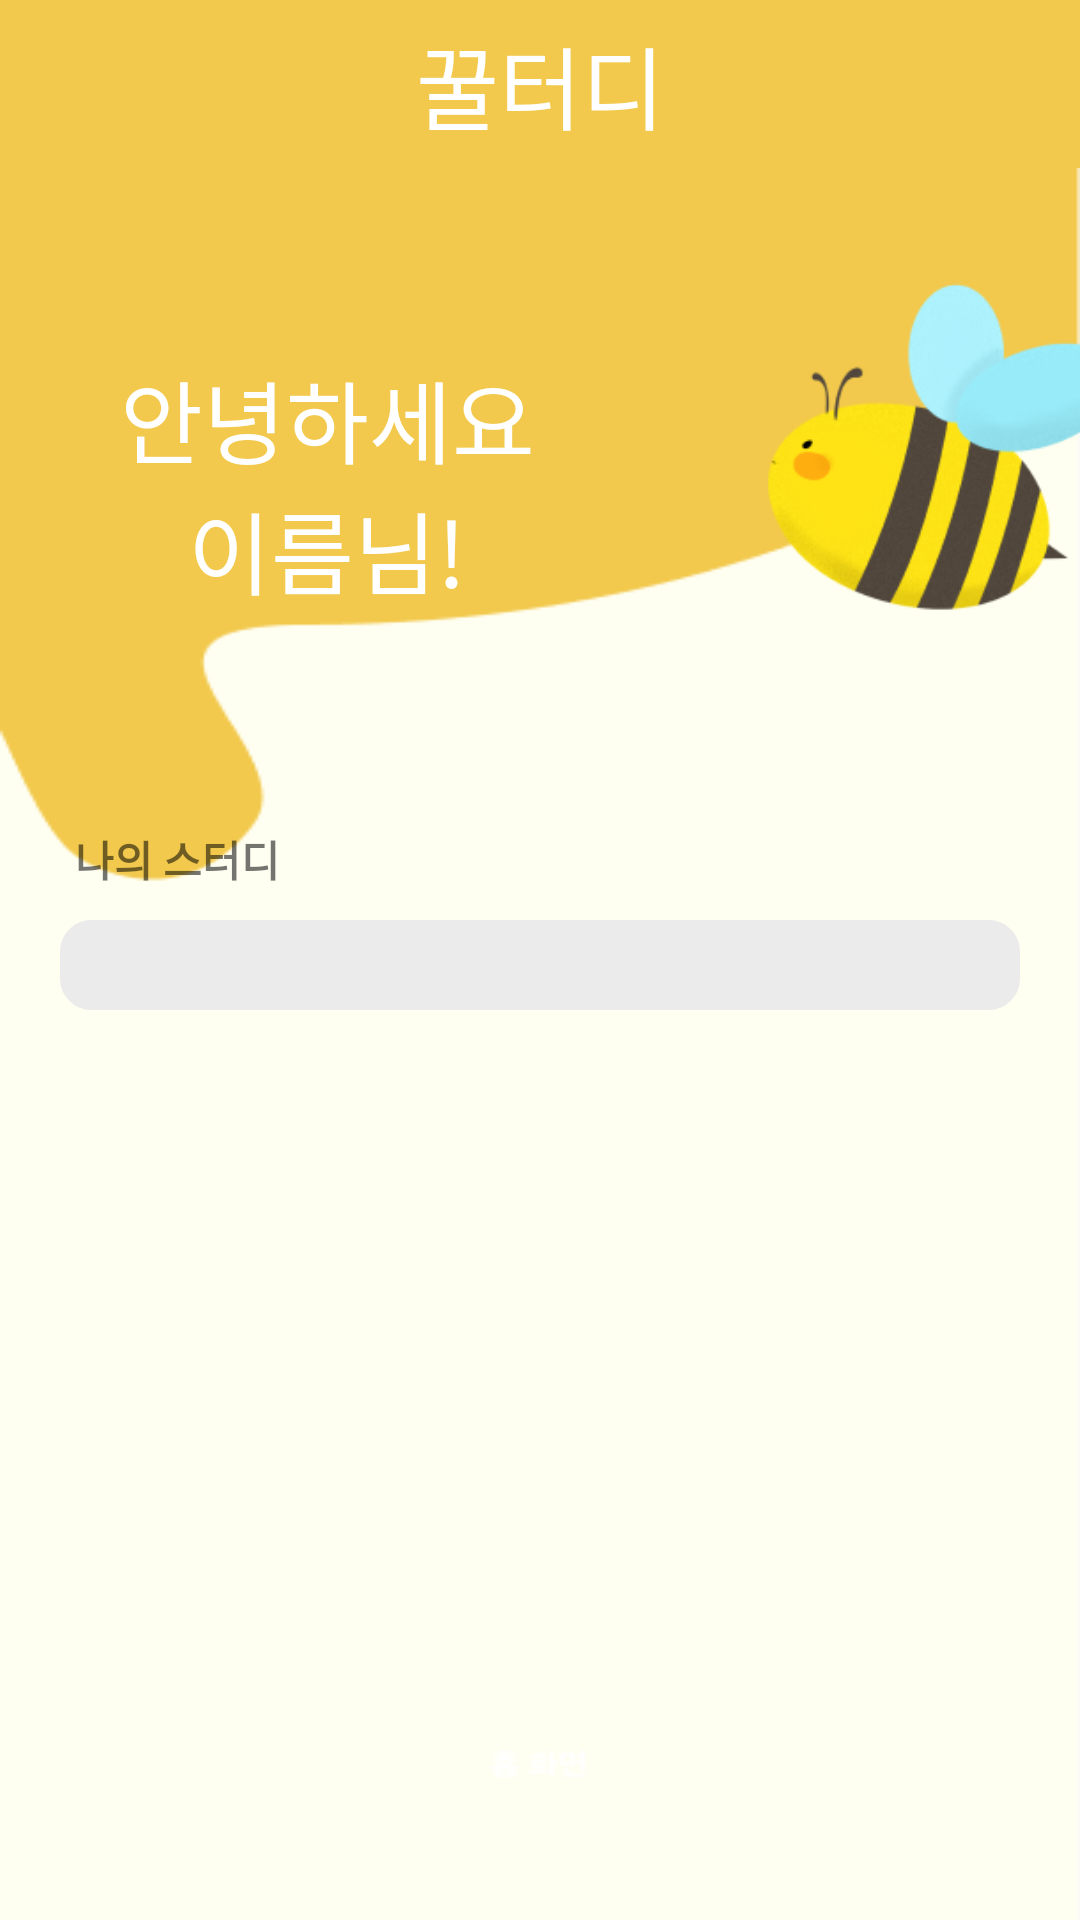

Reconstruct the res/layout file that produces this screen, plus the resources it refers to.
<!-- AndroidManifest.xml: application theme AppTheme -->
<!-- res/layout/fragment_home.xml -->
<?xml version="1.0" encoding="utf-8"?>
<LinearLayout xmlns:android="http://schemas.android.com/apk/res/android"
    xmlns:app="http://schemas.android.com/apk/res-auto"
    xmlns:tools="http://schemas.android.com/tools"
    android:layout_width="match_parent"
    android:layout_height="match_parent"
    android:background="@drawable/background_home"
    android:orientation="vertical">


    <androidx.appcompat.widget.Toolbar
        android:id="@+id/toolbarHome"
        android:layout_width="match_parent"
        android:layout_height="wrap_content"
        android:background="@color/mainColor">

        <TextView
            android:id="@+id/toolbar_title"
            android:layout_width="wrap_content"
            android:layout_height="wrap_content"
            android:layout_gravity="center"
            android:textColor="#FFFFFF"
            android:text="꿀터디"
            android:fontFamily="@font/maplestorylight"
            android:textSize="30sp" />

    </androidx.appcompat.widget.Toolbar>


    <LinearLayout
        android:layout_width="match_parent"
        android:layout_height="match_parent"
        android:orientation="vertical">

        <LinearLayout
            android:layout_width="match_parent"
            android:layout_height="wrap_content"
            android:orientation="horizontal"
            android:layout_marginTop="20dp">

            <LinearLayout
                android:layout_width="wrap_content"
                android:layout_height="wrap_content"
                android:layout_gravity="center"
                android:layout_marginHorizontal="40dp"
                android:gravity="center"
                android:orientation="vertical">

                <TextView
                    android:id="@+id/textView2"
                    style="@style/font_home"
                    android:layout_width="wrap_content"
                    android:layout_height="wrap_content"
                    android:text="안녕하세요" />

                <LinearLayout
                    android:layout_width="wrap_content"
                    android:layout_height="wrap_content"
                    android:orientation="horizontal">

                    <TextView
                        android:id="@+id/textviewNickanme"
                        style="@style/font_home"
                        android:layout_width="wrap_content"
                        android:layout_height="wrap_content"
                        android:text="이름" />

                    <TextView
                        android:id="@+id/textView10"
                        style="@style/font_home"
                        android:layout_width="wrap_content"
                        android:layout_height="wrap_content"
                        android:text="님!" />
                </LinearLayout>
            </LinearLayout>

            <ImageView
                android:id="@+id/imageView"
                android:layout_width="170dp"
                android:layout_height="170dp"
                app:srcCompat="@drawable/bee" />

        </LinearLayout>

        <LinearLayout
            android:layout_width="match_parent"
            android:layout_height="wrap_content"
            android:orientation="vertical"
            android:layout_marginHorizontal="20dp"
            android:layout_marginVertical="30dp">

            <LinearLayout
                android:layout_width="match_parent"
                android:layout_height="wrap_content"
                android:orientation="vertical">

                <TextView
                    android:id="@+id/textView11"
                    android:layout_width="match_parent"
                    android:layout_height="wrap_content"
                    android:layout_marginHorizontal="5dp"
                    android:text="나의 스터디"
                    android:textStyle="bold" />
            </LinearLayout>

            <FrameLayout
                android:layout_width="match_parent"
                android:layout_height="wrap_content"
                android:layout_marginVertical="10dp"
                android:background="@drawable/background_gray"
                android:padding="15dp">

                <androidx.recyclerview.widget.RecyclerView
                    android:id="@+id/roomrecyclerview"
                    android:layout_width="match_parent"
                    android:layout_height="wrap_content"

                    />
            </FrameLayout>

        </LinearLayout>

    </LinearLayout>

    

    <FrameLayout
        android:id="@+id/frameLayout2"
        android:layout_width="match_parent"
        android:layout_height="wrap_content"
        android:layout_marginBottom="194dp">

        <TextView
            android:id="@+id/textView3"
            android:layout_width="match_parent"
            android:layout_height="wrap_content"
            android:text="My 스터디"
            android:textSize="24sp" />


        <LinearLayout
            android:layout_width="match_parent"
            android:layout_height="match_parent"
            android:orientation="horizontal">



            <Button
                android:id="@+id/bt_temp"
                android:layout_width="wrap_content"
                android:layout_height="wrap_content"
                android:text="MyStudy임시" />

        </LinearLayout>

    </FrameLayout>

</LinearLayout>
<!-- resources referenced by this layout -->
<resources>
  <color name="mainColor">#F2C94C</color>
  <!-- drawable background_gray (drawable) -->
  <?xml version="1.0" encoding="utf-8"?>
  <shape xmlns:android="http://schemas.android.com/apk/res/android" android:shape="rectangle">
  
      <stroke
  
          android:width="1dp"
  
          android:color="#ECEBEB" />
  
      <corners android:radius="10dp"/>
  
      <solid
  
          android:color="#ECEBEB" />
  
  </shape>
  <!-- drawable background_home: png bitmap (drawable, 5297 bytes) -->
  <!-- drawable bee: gif bitmap (drawable, 35102 bytes) -->
  <style name="font_home">
          <item name="android:textSize">30dp</item>
          <item name="android:textColor">#ffffff</item>
      </style>
  <style name="AppTheme" parent="Theme.AppCompat.Light.NoActionBar">
          
          <item name="colorPrimary">@color/colorPrimary</item>
          <item name="colorPrimaryDark">@color/colorPrimaryDark</item>
          <item name="colorAccent">@color/colorAccent</item>
          <item name="colorControlHighlight">#F2C94C</item>
  
      </style>
  <color name="colorPrimary">#6200EE</color>
  <color name="colorPrimaryDark">#3700B3</color>
  <color name="colorAccent">#03DAC5</color>
</resources>
